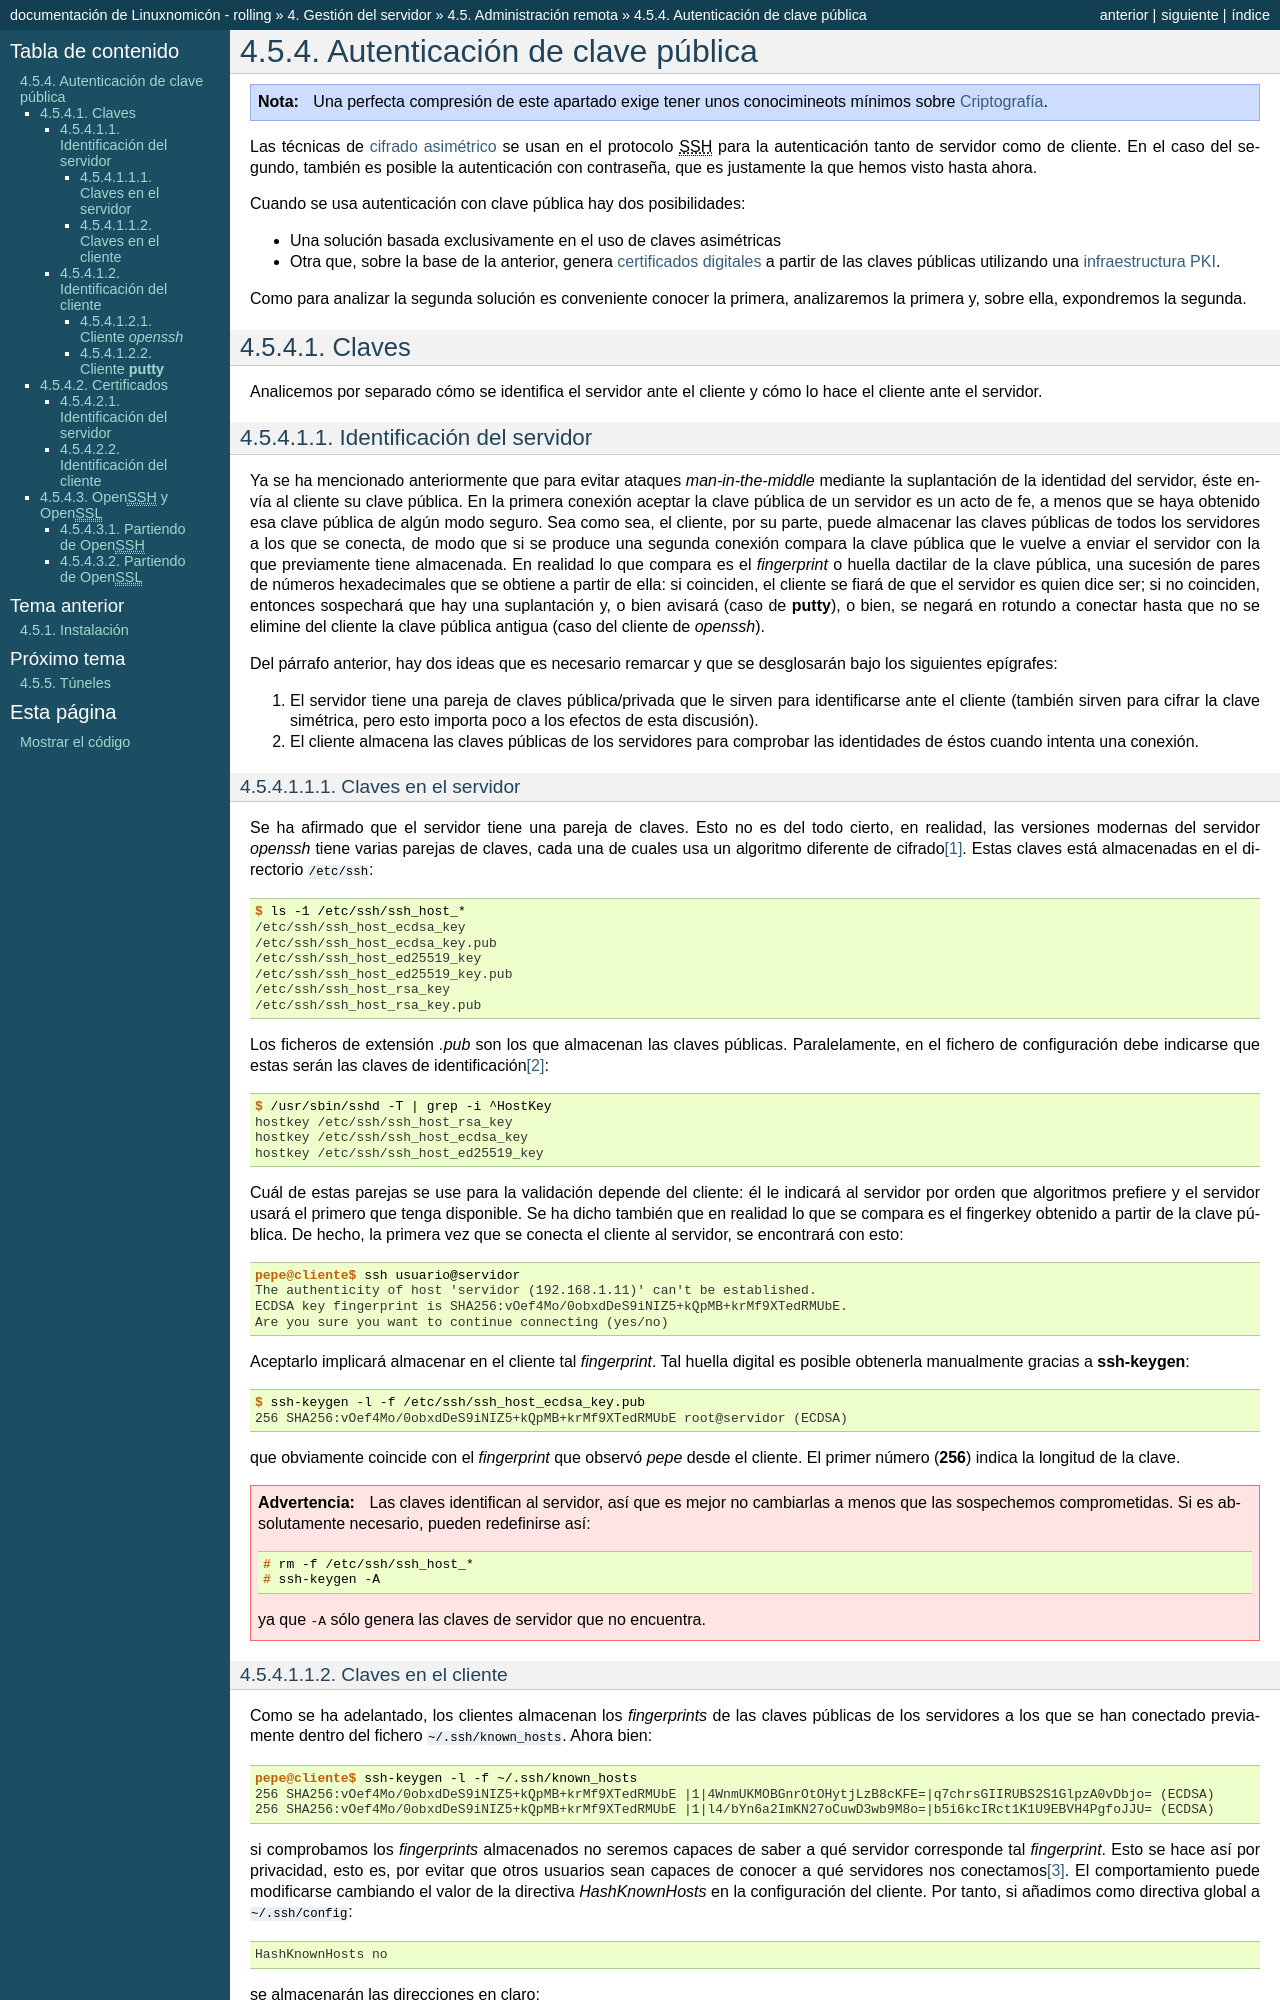

repository: sio2sio2/doc-linux · page: 04.servidor/10.ssh/02.certificados.html · generator: sphinx

.. _ssh-cert:

******************************
Autenticación de clave pública
******************************
.. note:: Una perfecta compresión de este apartado exige tener unos
   conocimineots mínimos sobre :ref:`Criptografía <crypto>`.

Las técnicas de :ref:`cifrado asimétrico <asimetrico>` se usan en el protocolo
|SSH| para la autenticación tanto de servidor como de cliente. En el caso del
segundo, también es posible la autenticación con contraseña, que es justamente
la que hemos visto hasta ahora.

Cuando se usa autenticación con clave pública hay dos posibilidades:

+ Una solución basada exclusivamente en el uso de claves asimétricas
+ Otra que, sobre la base de la anterior, genera :ref:`certificados digitales
  <cert-digital>` a partir de las claves públicas utilizando una
  :ref:`infraestructura PKI <pki>`.

Como para analizar la segunda solución es conveniente conocer la primera,
analizaremos la primera y, sobre ella, expondremos la segunda.

.. _ssh-auth-keys:

Claves
******
Analicemos por separado cómo se identifica el servidor ante el cliente y cómo lo
hace el cliente ante el servidor.

Identificación del servidor
===========================
Ya se ha mencionado anteriormente que para evitar ataques *man-in-the-middle*
mediante la suplantación de la identidad del servidor, éste envía al cliente su
clave pública. En la primera conexión aceptar la clave pública de un servidor es
un acto de fe, a menos que se haya obtenido esa clave pública de algún modo
seguro. Sea como sea, el cliente, por su parte, puede almacenar las claves
públicas de todos los servidores a los que se conecta, de modo que si se produce
una segunda conexión compara la clave pública que le vuelve a enviar el servidor
con la que previamente tiene almacenada. En realidad lo que compara es el
*fingerprint* o huella dactilar de la clave pública, una sucesión de pares de
números hexadecimales que se obtiene a partir de ella: si coinciden, el cliente
se fiará de que el servidor es quien dice ser; si no coinciden, entonces
sospechará que hay una suplantación y, o bien avisará (caso de
:program:`putty`), o bien, se negará en rotundo a conectar hasta que no se
elimine del cliente la clave pública antigua (caso del cliente de *openssh*).

Del párrafo anterior, hay dos ideas que es necesario remarcar y que se
desglosarán bajo los siguientes epígrafes:

#. El servidor tiene una pareja de claves pública/privada que le sirven para
   identificarse ante el cliente (también sirven para cifrar la clave simétrica,
   pero esto importa poco a los efectos de esta discusión).
#. El cliente almacena las claves públicas de los servidores para comprobar las
   identidades de éstos cuando intenta una conexión.

.. _ssh-server-keys:
